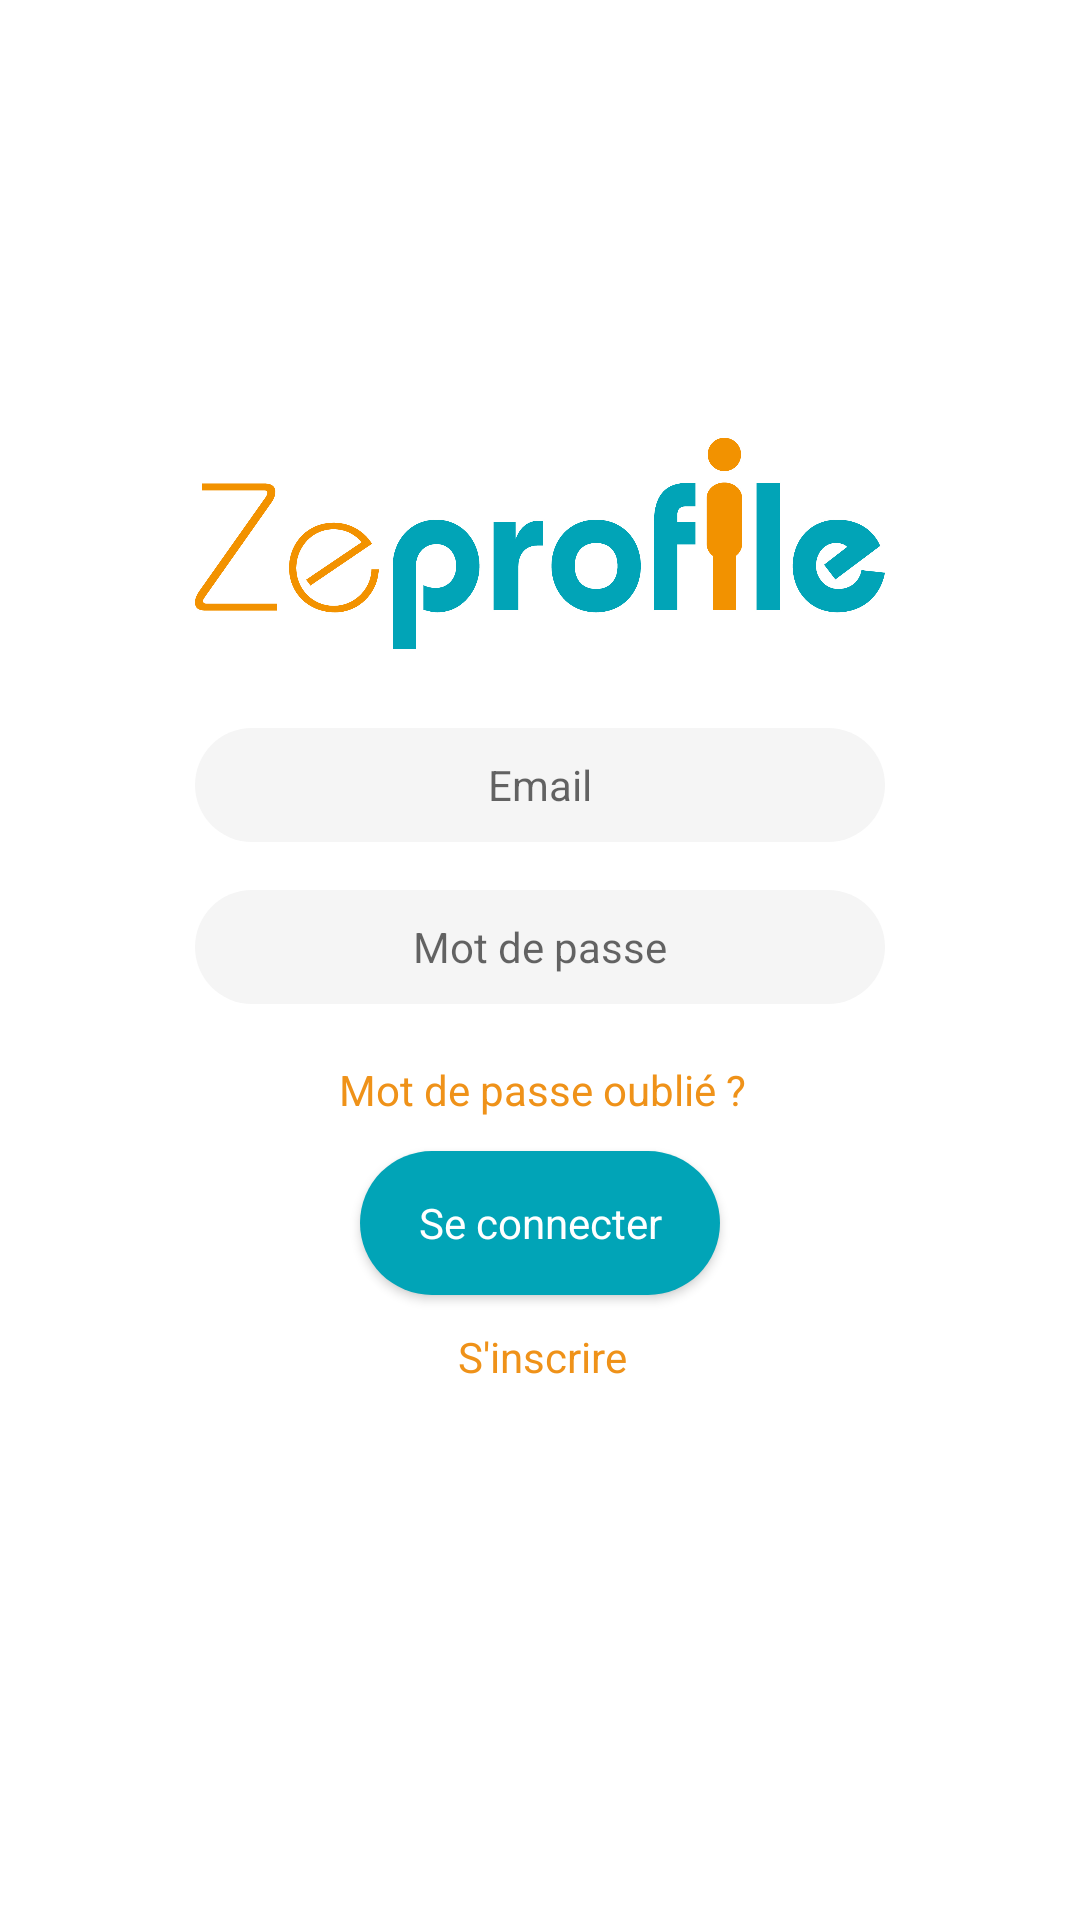

Layout XML and referenced resources for this Android screen:
<!-- AndroidManifest.xml: application theme Theme.Entrance -->
<!-- res/layout/activity_login.xml -->
<?xml version="1.0" encoding="utf-8"?>
<ScrollView xmlns:android="http://schemas.android.com/apk/res/android"
    xmlns:app="http://schemas.android.com/apk/res-auto"
    xmlns:tools="http://schemas.android.com/tools"
    android:layout_width="match_parent"
    android:layout_height="match_parent"
    android:background="@color/white"
    android:fillViewport="true"
    tools:context=".Login">

    <android.support.constraint.ConstraintLayout
        android:layout_width="match_parent"
        android:layout_height="wrap_content">

        <ImageView
            android:id="@+id/appLogoLoginViw"
            android:layout_width="230dp"
            android:layout_height="75dp"
            android:layout_marginBottom="24dp"
            android:contentDescription="@string/text_app_logo_description"
            app:layout_constraintBottom_toTopOf="@+id/emailTextField"
            app:layout_constraintEnd_toEndOf="parent"
            app:layout_constraintStart_toStartOf="parent"
            app:layout_constraintTop_toTopOf="parent"
            app:layout_constraintVertical_chainStyle="packed"
            app:srcCompat="@drawable/zeprofilelogorgb" />

        <EditText
            android:id="@+id/emailTextField"
            android:layout_width="230dp"
            android:layout_height="38dp"
            android:layout_marginBottom="16dp"
            android:background="@drawable/bg_textfield"
            android:ems="10"
            android:gravity="center"
            android:hint="@string/text_emailTextField"
            android:inputType="textEmailAddress"
            android:textSize="14sp"
            app:layout_constraintBottom_toTopOf="@+id/passwordTextField"
            app:layout_constraintEnd_toEndOf="parent"
            app:layout_constraintStart_toStartOf="parent"
            app:layout_constraintTop_toBottomOf="@+id/appLogoLoginViw" />

        <EditText
            android:id="@+id/passwordTextField"
            android:layout_width="230dp"
            android:layout_height="38dp"
            android:layout_marginBottom="16dp"
            android:background="@drawable/bg_textfield"
            android:ems="10"
            android:gravity="center"
            android:hint="@string/text_passwordTextField"
            android:inputType="textPassword"
            android:textSize="14sp"
            app:layout_constraintBottom_toTopOf="@+id/forgetPasswordBtn"
            app:layout_constraintEnd_toEndOf="parent"
            app:layout_constraintStart_toStartOf="parent"
            app:layout_constraintTop_toBottomOf="@+id/emailTextField" />

        <Button
            android:id="@+id/forgetPasswordBtn"
            android:layout_width="160dp"
            android:layout_height="25dp"
            android:layout_marginBottom="8dp"
            android:background="@drawable/bg_transparent_button"
            android:text="@string/text_forgetPasswordBtn"
            android:textAppearance="@style/TextAppearance.AppCompat"
            android:textColor="@color/zeprofileOrange"
            android:textSize="14sp"
            app:layout_constraintBottom_toTopOf="@+id/loginBtn"
            app:layout_constraintEnd_toEndOf="parent"
            app:layout_constraintHorizontal_bias="0.503"
            app:layout_constraintStart_toStartOf="parent"
            app:layout_constraintTop_toBottomOf="@+id/passwordTextField" />

        <Button
            android:id="@+id/loginBtn"
            android:background="@drawable/bg_rounded_button"
            android:layout_width="120dp"
            android:layout_height="wrap_content"
            android:layout_marginBottom="8dp"
            android:text="@string/text_loginBtn"
            android:textAppearance="@style/TextAppearance.AppCompat"
            android:textColor="@android:color/white"
            android:textSize="14sp"
            app:layout_constraintBottom_toTopOf="@+id/signUpBtn"
            app:layout_constraintEnd_toEndOf="parent"
            app:layout_constraintStart_toStartOf="parent"
            app:layout_constraintTop_toBottomOf="@+id/forgetPasswordBtn" />

        <Button
            android:id="@+id/signUpBtn"
            android:layout_width="80dp"
            android:layout_height="25dp"
            android:layout_marginBottom="32dp"
            android:background="@drawable/bg_transparent_button"
            android:text="@string/text_signUpBtn"
            android:textAppearance="@style/TextAppearance.AppCompat"
            android:textColor="@color/zeprofileOrange"
            android:textSize="14sp"
            app:layout_constraintBottom_toBottomOf="parent"
            app:layout_constraintEnd_toEndOf="parent"
            app:layout_constraintHorizontal_bias="0.502"
            app:layout_constraintStart_toStartOf="parent"
            app:layout_constraintTop_toBottomOf="@+id/loginBtn" />

    </android.support.constraint.ConstraintLayout>
</ScrollView>
<!-- resources referenced by this layout -->
<resources>
  <color name="white">#ffffff</color>
  <color name="zeprofileOrange">#EF9219</color>
  <!-- drawable bg_rounded_button (drawable) -->
  <?xml version="1.0" encoding="utf-8"?>
  <selector xmlns:android="http://schemas.android.com/apk/res/android">
  
  
  <item android:state_pressed="true">
      <shape>
          <corners android:radius="150dp"/>
          <solid android:color="@color/zeprofileOrange"/>
      </shape>
  </item>
  
  <item>
      <shape>
          <corners android:radius="150dp"/>
          <solid android:color="@color/zeprofileGreen"/>
      </shape>
  </item>
  </selector>
  <!-- drawable bg_textfield (drawable) -->
  <?xml version="1.0" encoding="utf-8"?>
  <shape xmlns:android="http://schemas.android.com/apk/res/android"
      android:shape="rectangle">
  
      <solid android:color="@color/textbackgroundGrey"/>
      <corners android:radius="150dp"/>
  
  </shape>
  <!-- drawable bg_transparent_button (drawable) -->
  <?xml version="1.0" encoding="utf-8"?>
  <selector xmlns:android="http://schemas.android.com/apk/res/android">
  
      <item android:state_pressed="false">
          <shape>
              <corners android:radius="150dp"/>
              <solid android:color="@android:color/transparent" />
          </shape>
      </item>
      <item android:state_pressed="true">
          <shape>
              <corners android:radius="150dp"/>
              <solid android:color="@color/buttonMask" />
          </shape>
      </item>
      <item>
          <shape>
              <corners android:radius="150dp"/>
              <solid android:color="@android:color/transparent" />
          </shape>
      </item>
  </selector>
  <!-- drawable zeprofilelogorgb: jpg bitmap (drawable, 227560 bytes) -->
  <string name="text_app_logo_description">Zeprofile_logo</string>
  <string name="text_emailTextField">Email</string>
  <string name="text_forgetPasswordBtn">Mot de passe oublié ?</string>
  <string name="text_loginBtn">Se connecter</string>
  <string name="text_passwordTextField">Mot de passe</string>
  <string name="text_signUpBtn">S\'inscrire</string>
  <style name="Theme.Entrance" parent="Theme.AppCompat.Light.NoActionBar">
          <item name="android:windowAnimationStyle">@style/Animation.SlideHorizontal</item>
          <item name="coordinatorLayoutStyle">@style/Widget.Design.CoordinatorLayout</item>
          <item name="colorPrimary">@color/zeprofileGreen</item>
          <item name="colorPrimaryDark">@color/zeprofileDarkGreen</item>
          <item name="colorAccent">@color/zeprofileOrange</item>
      </style>
  <color name="zeprofileGreen">#01A4B7</color>
  <color name="textbackgroundGrey">#F5F5F5</color>
  <color name="buttonMask">#F0F0F0</color>
  <style name="Animation.SlideHorizontal" parent="@android:style/Animation.Activity">
          
          <item name="android:activityOpenEnterAnimation">@anim/anim_slide_in_right</item>
          
          <item name="android:activityOpenExitAnimation">@anim/anim_slide_out_left</item>
          
          <item name="android:activityCloseEnterAnimation">@anim/anim_slide_in_left</item>
          
          <item name="android:activityCloseExitAnimation">@anim/anim_slide_out_right</item>
      </style>
  <color name="zeprofileDarkGreen">#018EA0</color>
</resources>
